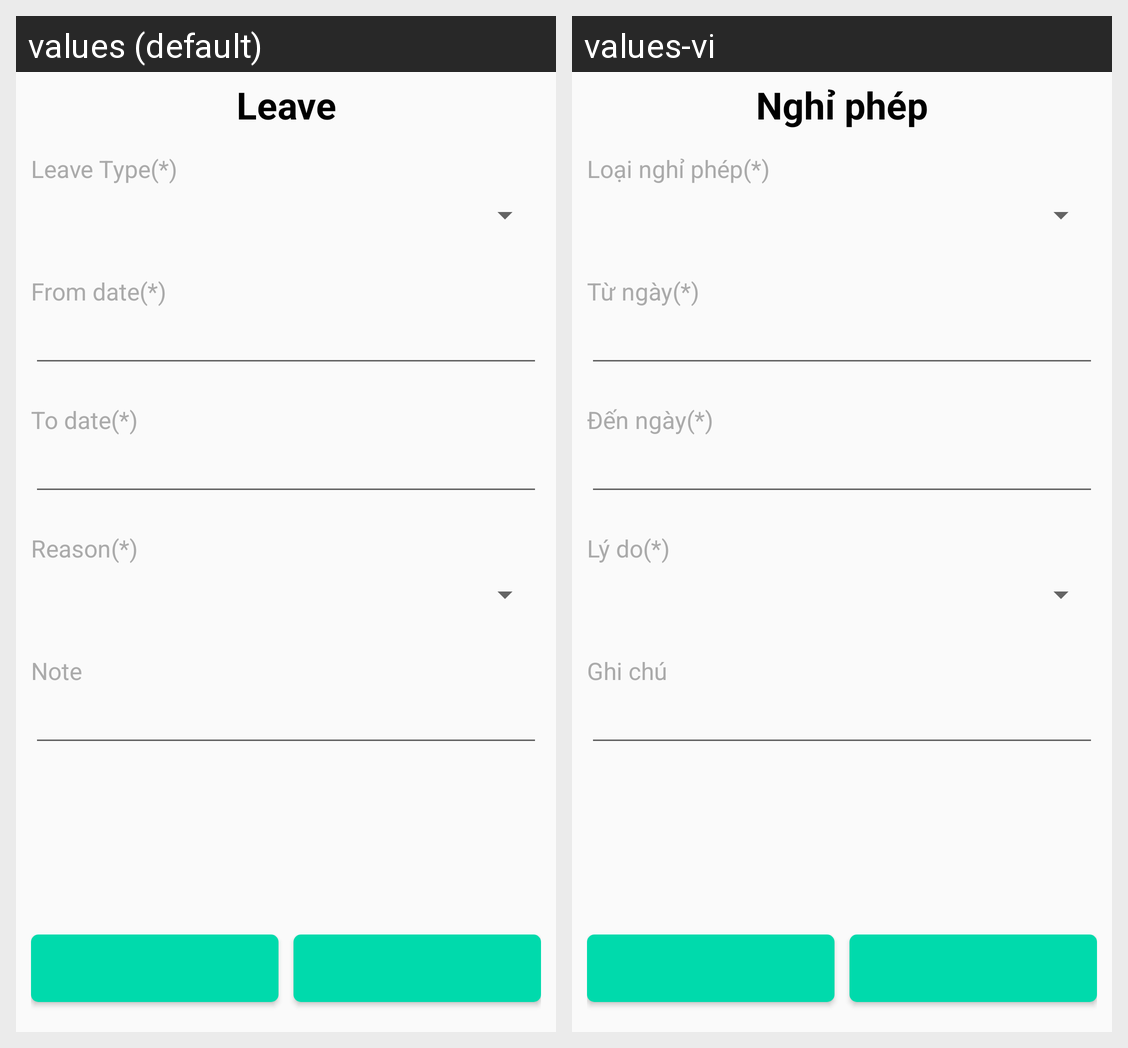

The same Android screen rendered under two of its app's locales, left to right. List the strings drawn on it with the default value and each locale's translation.
Android screen res/layout/activity_rest.xml rendered under 2 locales, left to right: values (default), values-vi. Device: Nexus 5 (rendered at 1080×1920; each locale shown at half size, 540×960, under a caption strip naming it); theme AppTheme.
Strings drawn on this screen, with the default value and each locale's value (text and hints the layout hard-codes, and strings that could not be matched under every locale, appear in the picture but are not listed):

rest
  values: Leave
  values-vi: Nghỉ phép

leavetype
  values: Leave Type(*)
  values-vi: Loại nghỉ phép(*)

leavefromday
  values: From date(*)
  values-vi: Từ ngày(*)

leavetoday
  values: To date(*)
  values-vi: Đến ngày(*)

leavereason
  values: Reason(*)
  values-vi: Lý do(*)

leavenote
  values: Note
  values-vi: Ghi chú
